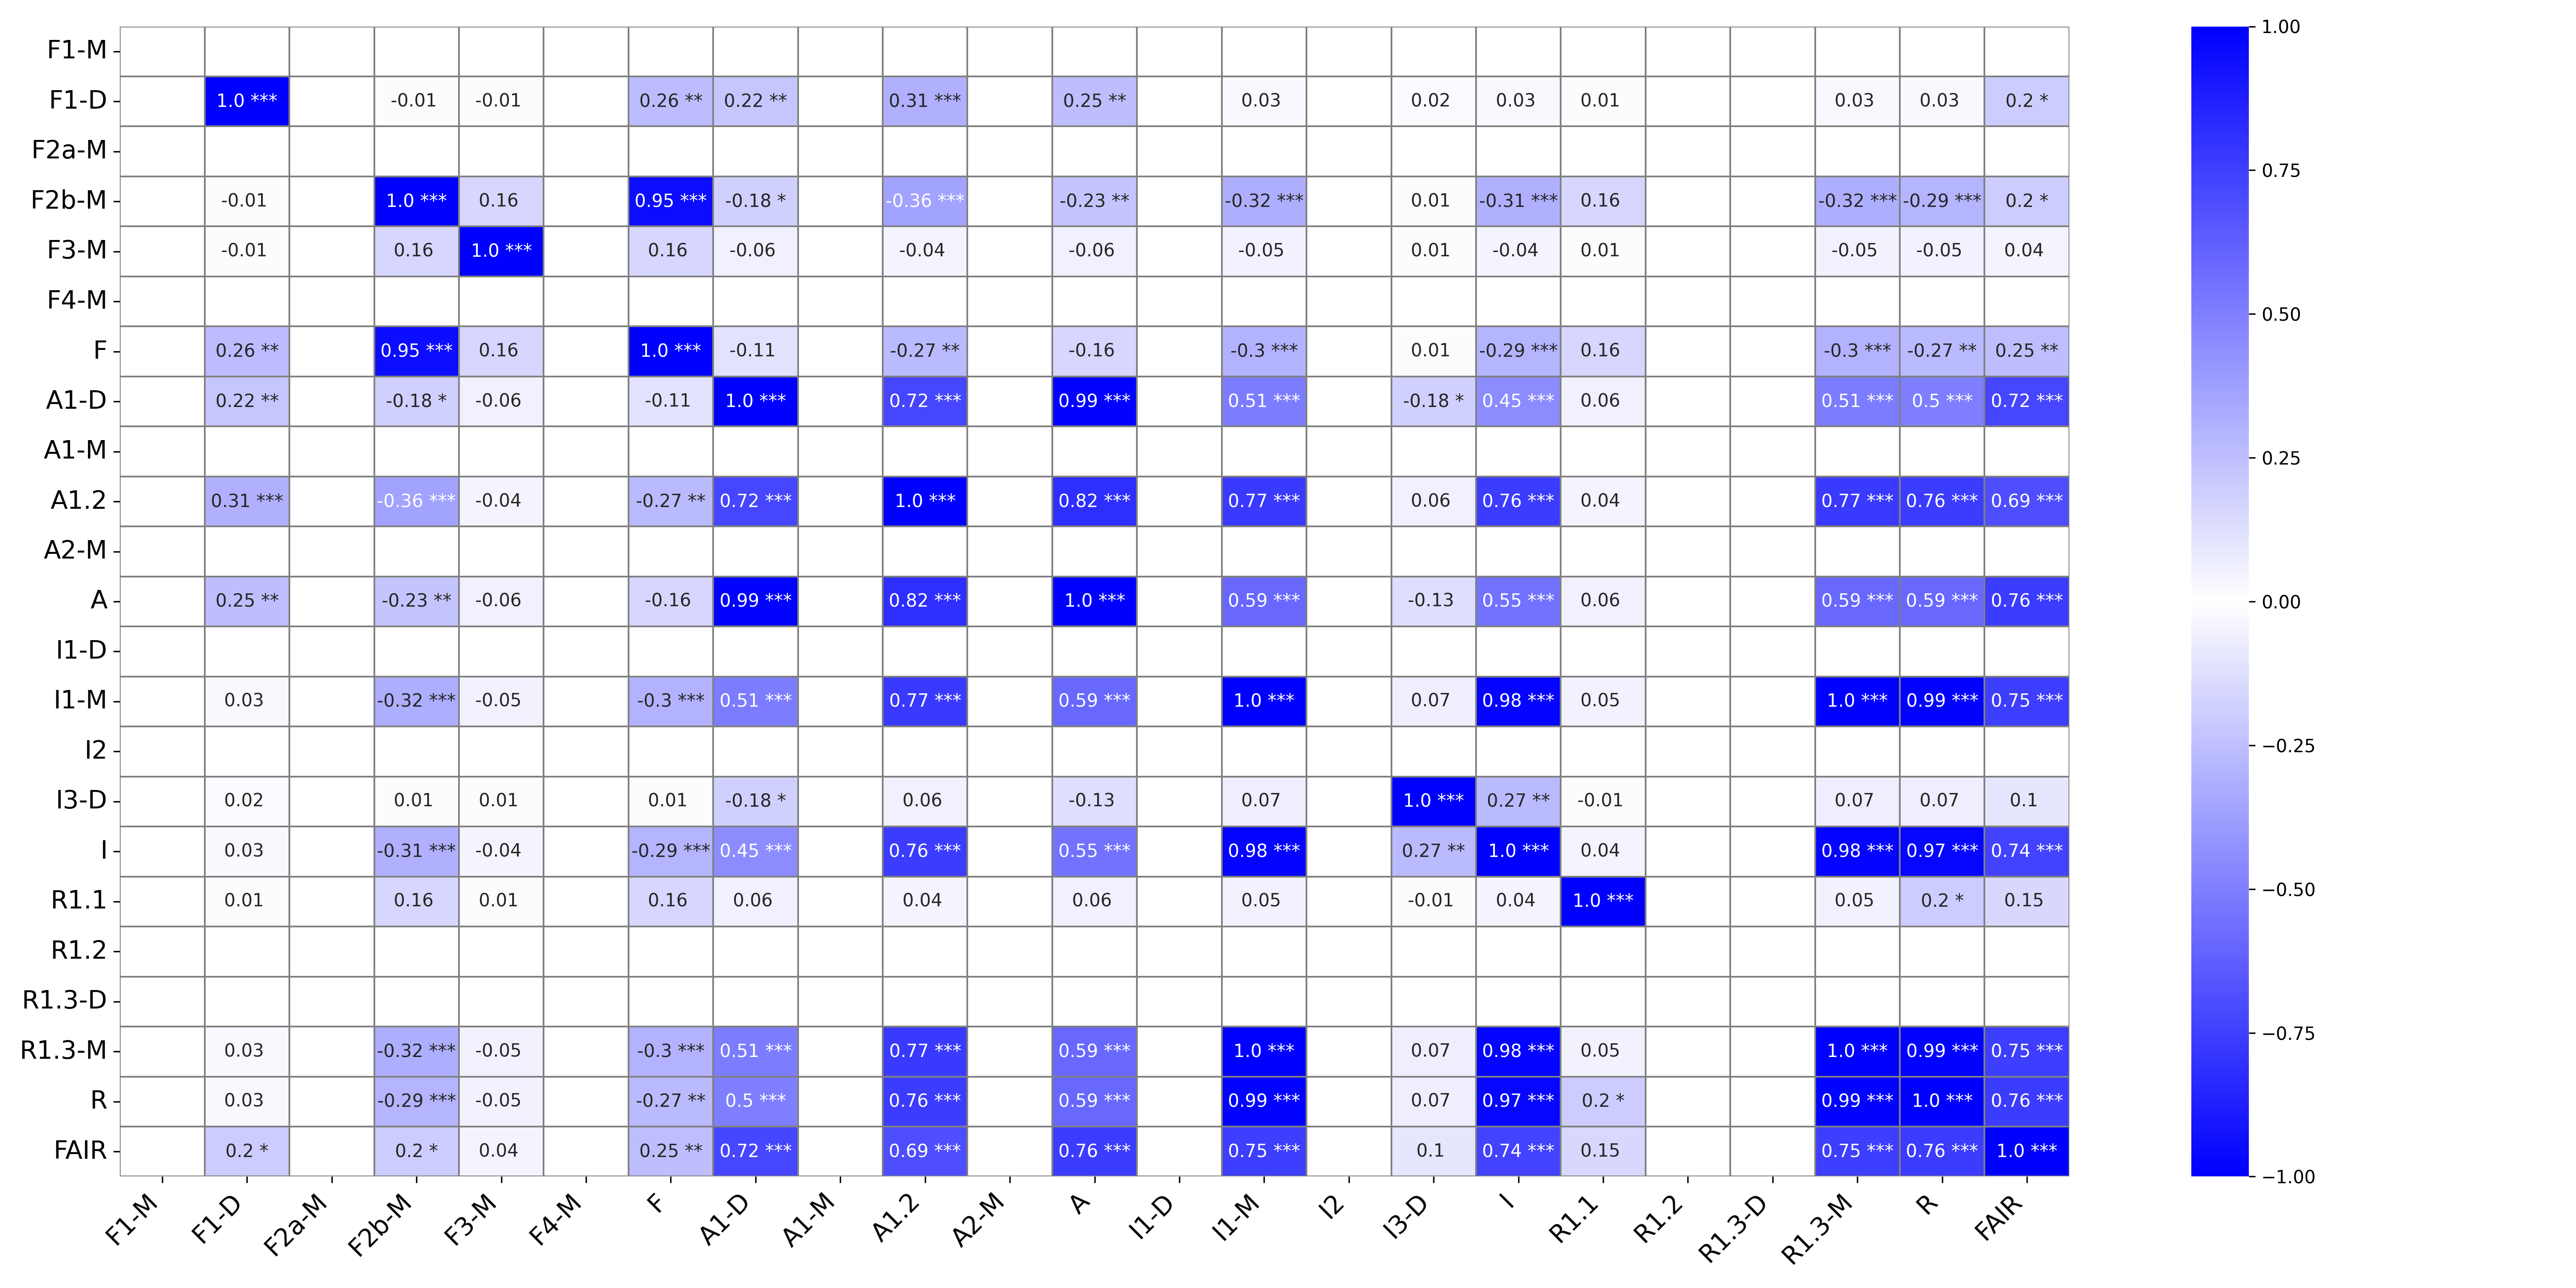

The file beside this chart, header and first rows:
, F1-M, F1-M_p-value, F1-D, F1-D_p-value, F2a-M, F2a-M_p-value, F2b-M, F2b-M_p-value, F3-M, F3-M_p-value, F4-M, F4-M_p-value, F, F_p-value, A1-D, A1-D_p-value, A1-M, A1-M_p-value, A1.2, A1.2_p-value, A2-M, A2-M_p-value, A
F1-M, , ***, , , , , , , , , , , , , , , , , , , , , 
F1-D, , , 1.0, ***, , , -0.01, , -0.01, , , , 0.26, **, 0.22, **, , , 0.31, ***, , , 0.25
F2a-M, , , , , , ***, , , , , , , , , , , , , , , , , 
F2b-M, , , -0.01, , , , 1.0, ***, 0.16, , , , 0.95, ***, -0.18, *, , , -0.36, ***, , , -0.23
F3-M, , , -0.01, , , , 0.16, , 1.0, ***, , , 0.16, , -0.06, , , , -0.04, , , , -0.06
F4-M, , , , , , , , , , , , ***, , , , , , , , , , , 
F, , , 0.26, **, , , 0.95, ***, 0.16, , , , 1.0, ***, -0.11, , , , -0.27, **, , , -0.16
A1-D, , , 0.22, **, , , -0.18, *, -0.06, , , , -0.11, , 1.0, ***, , , 0.72, ***, , , 0.99
A1-M, , , , , , , , , , , , , , , , , , ***, , , , , 
A1.2, , , 0.31, ***, , , -0.36, ***, -0.04, , , , -0.27, **, 0.72, ***, , , 1.0, ***, , , 0.82
A2-M, , , , , , , , , , , , , , , , , , , , , , ***, 
A, , , 0.25, **, , , -0.23, **, -0.06, , , , -0.16, , 0.99, ***, , , 0.82, ***, , , 1.0
I1-D, , , , , , , , , , , , , , , , , , , , , , , 
I1-M, , , 0.03, , , , -0.32, ***, -0.05, , , , -0.3, ***, 0.51, ***, , , 0.77, ***, , , 0.59
I2, , , , , , , , , , , , , , , , , , , , , , , 
I3-D, , , 0.02, , , , 0.01, , 0.01, , , , 0.01, , -0.18, *, , , 0.06, , , , -0.13
I, , , 0.03, , , , -0.31, ***, -0.04, , , , -0.29, ***, 0.45, ***, , , 0.76, ***, , , 0.55
R1.1, , , 0.01, , , , 0.16, , 0.01, , , , 0.16, , 0.06, , , , 0.04, , , , 0.06
R1.2, , , , , , , , , , , , , , , , , , , , , , , 
R1.3-D, , , , , , , , , , , , , , , , , , , , , , , 
R1.3-M, , , 0.03, , , , -0.32, ***, -0.05, , , , -0.3, ***, 0.51, ***, , , 0.77, ***, , , 0.59
R, , , 0.03, , , , -0.29, ***, -0.05, , , , -0.27, **, 0.5, ***, , , 0.76, ***, , , 0.59
FAIR, , , 0.2, *, , , 0.2, *, 0.04, , , , 0.25, **, 0.72, ***, , , 0.69, ***, , , 0.76
